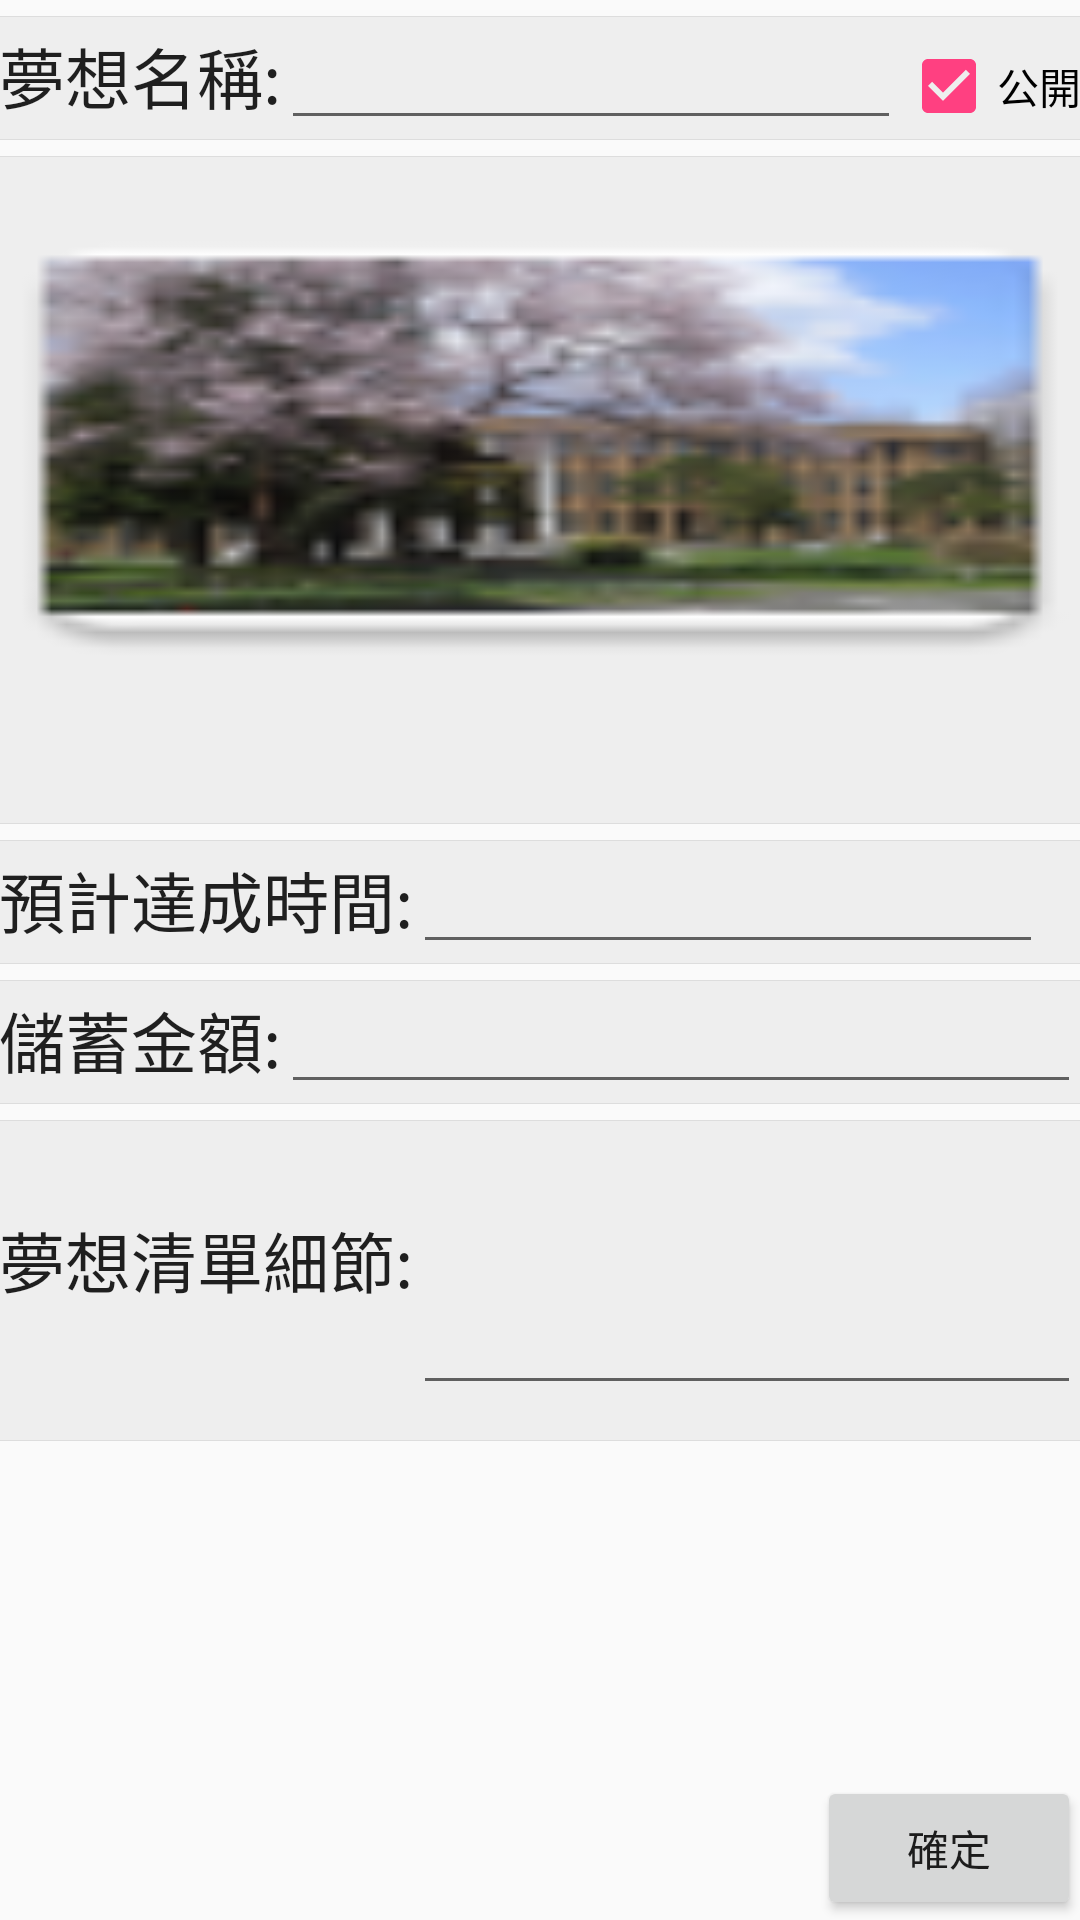

Reconstruct the res/layout file that produces this screen, plus the resources it refers to.
<!-- AndroidManifest.xml: application theme AppTheme -->
<!-- res/layout/content_edit_personal_wish_list_setting.xml -->
<?xml version="1.0" encoding="utf-8"?>
<RelativeLayout xmlns:android="http://schemas.android.com/apk/res/android"
    xmlns:app="http://schemas.android.com/apk/res-auto"
    xmlns:tools="http://schemas.android.com/tools"
    android:id="@+id/content_edit_personal_wish_list_setting"
    android:layout_width="match_parent"
    android:layout_height="match_parent"
    android:paddingBottom="@dimen/activity_vertical_margin"
    android:paddingLeft="@dimen/activity_horizontal_margin"
    android:paddingRight="@dimen/activity_horizontal_margin"
    android:paddingTop="@dimen/activity_vertical_margin"
    app:layout_behavior="@string/appbar_scrolling_view_behavior"
    tools:context="creditangelteam.myapplication.EditPersonalWishListSetting"
    tools:showIn="@layout/activity_edit_personal_wish_list_setting">

    <LinearLayout
        android:orientation="vertical"
        android:layout_width="match_parent"
        android:layout_height="match_parent"
        android:weightSum="1"
        android:layout_alignParentTop="true"
        android:layout_alignParentRight="true"
        android:layout_alignParentEnd="true">

        <LinearLayout
            android:orientation="horizontal"
            android:layout_width="match_parent"
            android:layout_height="wrap_content"
            android:layout_marginTop="16px"
            android:background="@drawable/background_grid">

            <TextView
                android:layout_width="wrap_content"
                android:layout_height="wrap_content"
                android:textAppearance="?android:attr/textAppearanceLarge"
                android:text="夢想名稱:"
                android:id="@+id/dreamNameTextView" />

            <EditText
                android:layout_width="wrap_content"
                android:layout_height="wrap_content"
                android:id="@+id/DreamNameEditText"
                android:layout_weight="3" />

            <CheckBox
                android:text="公開"
                android:layout_width="wrap_content"
                android:layout_height="wrap_content"
                android:id="@+id/checkBox"
                android:checked="true" />
        </LinearLayout>

        <LinearLayout
            android:orientation="horizontal"
            android:layout_width="match_parent"
            android:layout_height="153dp"
            android:layout_marginTop="16px"
            android:background="@drawable/background_grid"
            android:weightSum="1"
            android:gravity="center_horizontal"
            android:layout_weight="0.29">
            <ImageView
                android:layout_width="match_parent"
                android:layout_height="189dp"
                android:id="@+id/DreamImageView"
                android:background="@mipmap/ic_bin_view7" />
        </LinearLayout>

        <LinearLayout
            android:orientation="horizontal"
            android:layout_width="match_parent"
            android:layout_height="wrap_content"
            android:layout_marginTop="16px"
            android:background="@drawable/background_grid">

            <TextView
                android:layout_width="wrap_content"
                android:layout_height="wrap_content"
                android:textAppearance="?android:attr/textAppearanceLarge"
                android:text="預計達成時間:"
                android:id="@+id/TimeTextView" />

            <EditText
                android:layout_width="wrap_content"
                android:layout_height="wrap_content"
                android:inputType="date"
                android:ems="10"
                android:id="@+id/TimeEditText" />
        </LinearLayout>

        <LinearLayout
            android:orientation="horizontal"
            android:layout_width="match_parent"
            android:layout_height="wrap_content"
            android:layout_marginTop="16px"
            android:background="@drawable/background_grid">

            <TextView
                android:layout_width="wrap_content"
                android:layout_height="wrap_content"
                android:textAppearance="?android:attr/textAppearanceLarge"
                android:text="儲蓄金額:"
                android:id="@+id/MoneyTextView" />

            <EditText
                android:layout_width="match_parent"
                android:layout_height="wrap_content"
                android:inputType="numberDecimal"
                android:ems="10"
                android:id="@+id/MoneyEditText" />

        </LinearLayout>

        <LinearLayout
            android:orientation="horizontal"
            android:layout_width="match_parent"
            android:layout_height="wrap_content"
            android:layout_marginTop="16px"
            android:background="@drawable/background_grid"
            android:layout_weight="0.05">

            <TextView
                android:layout_width="wrap_content"
                android:layout_height="wrap_content"
                android:textAppearance="?android:attr/textAppearanceLarge"
                android:text="夢想清單細節:"
                android:id="@+id/PSTextView" />

            <EditText
                android:layout_width="match_parent"
                android:inputType="textMultiLine"
                android:ems="10"
                android:id="@+id/PSEditText"
                android:layout_height="95dp" />

        </LinearLayout>

    </LinearLayout>

    <LinearLayout
        android:orientation="horizontal"
        android:layout_width="match_parent"
        android:layout_height="wrap_content"
        android:gravity="center_vertical|right"
        android:layout_gravity="bottom"
        android:layout_alignParentBottom="true"
        android:layout_alignParentLeft="true"
        android:layout_alignParentStart="true"
        >

        <Button
            android:layout_width="wrap_content"
            android:layout_height="wrap_content"
            android:text="確定"
            android:id="@+id/currentButton" />
    </LinearLayout>

</RelativeLayout>
<!-- res/layout/activity_edit_personal_wish_list_setting.xml (included above) -->
<?xml version="1.0" encoding="utf-8"?>
<android.support.design.widget.CoordinatorLayout xmlns:android="http://schemas.android.com/apk/res/android"
    xmlns:app="http://schemas.android.com/apk/res-auto"
    xmlns:tools="http://schemas.android.com/tools"
    android:layout_width="match_parent"
    android:layout_height="match_parent"
    android:fitsSystemWindows="true"
    tools:context="creditangelteam.myapplication.EditPersonalWishListSetting">

    <android.support.design.widget.AppBarLayout
        android:layout_width="match_parent"
        android:layout_height="wrap_content"
        android:theme="@style/AppTheme.AppBarOverlay">

        <android.support.v7.widget.Toolbar
            android:id="@+id/toolbar"
            android:layout_width="match_parent"
            android:layout_height="?attr/actionBarSize"
            android:background="?attr/colorPrimary"
            app:popupTheme="@style/AppTheme.PopupOverlay" />

    </android.support.design.widget.AppBarLayout>

    <include layout="@layout/content_edit_personal_wish_list_setting" />

    <android.support.design.widget.FloatingActionButton
        android:id="@+id/fab"
        android:layout_width="wrap_content"
        android:layout_height="wrap_content"
        android:layout_gravity="top|right"
        android:layout_margin="@dimen/fab_margin"
        android:visibility="invisible"
        app:srcCompat="@android:drawable/ic_dialog_email" />

</android.support.design.widget.CoordinatorLayout>
<!-- resources referenced by this layout -->
<resources>
  <!-- drawable background_grid (drawable) -->
  <?xml version="1.0" encoding="utf-8"?>
  <selector xmlns:android="http://schemas.android.com/apk/res/android">
      <item>
          <shape xmlns:android="http://schemas.android.com/apk/res/android" android:shape="rectangle">
              <corners
                  android:radius="0dp"/>
              <stroke android:color="#DDDDDD" android:width="1px"/>
              <gradient
                  android:angle="270"
                  android:startColor="#FFEEEEEE"
                  android:endColor="#FFEEEEEE"
                  android:type="linear" />
          </shape>
      </item>
  </selector>
  <!-- mipmap ic_bin_view7: png bitmap (mipmap-hdpi, 10085 bytes) -->
  <style name="AppTheme.AppBarOverlay" parent="ThemeOverlay.AppCompat.Dark.ActionBar" />
  <style name="AppTheme.PopupOverlay" parent="ThemeOverlay.AppCompat.Light" />
  <style name="AppTheme" parent="Theme.AppCompat.Light.DarkActionBar">
          
          <item name="colorPrimary">@color/colorPrimary</item>
          <item name="colorPrimaryDark">@color/colorPrimaryDark</item>
          <item name="colorAccent">@color/colorAccent</item>
      </style>
  <color name="colorPrimary">#3F51B5</color>
  <color name="colorPrimaryDark">#303F9F</color>
  <color name="colorAccent">#FF4081</color>
</resources>
